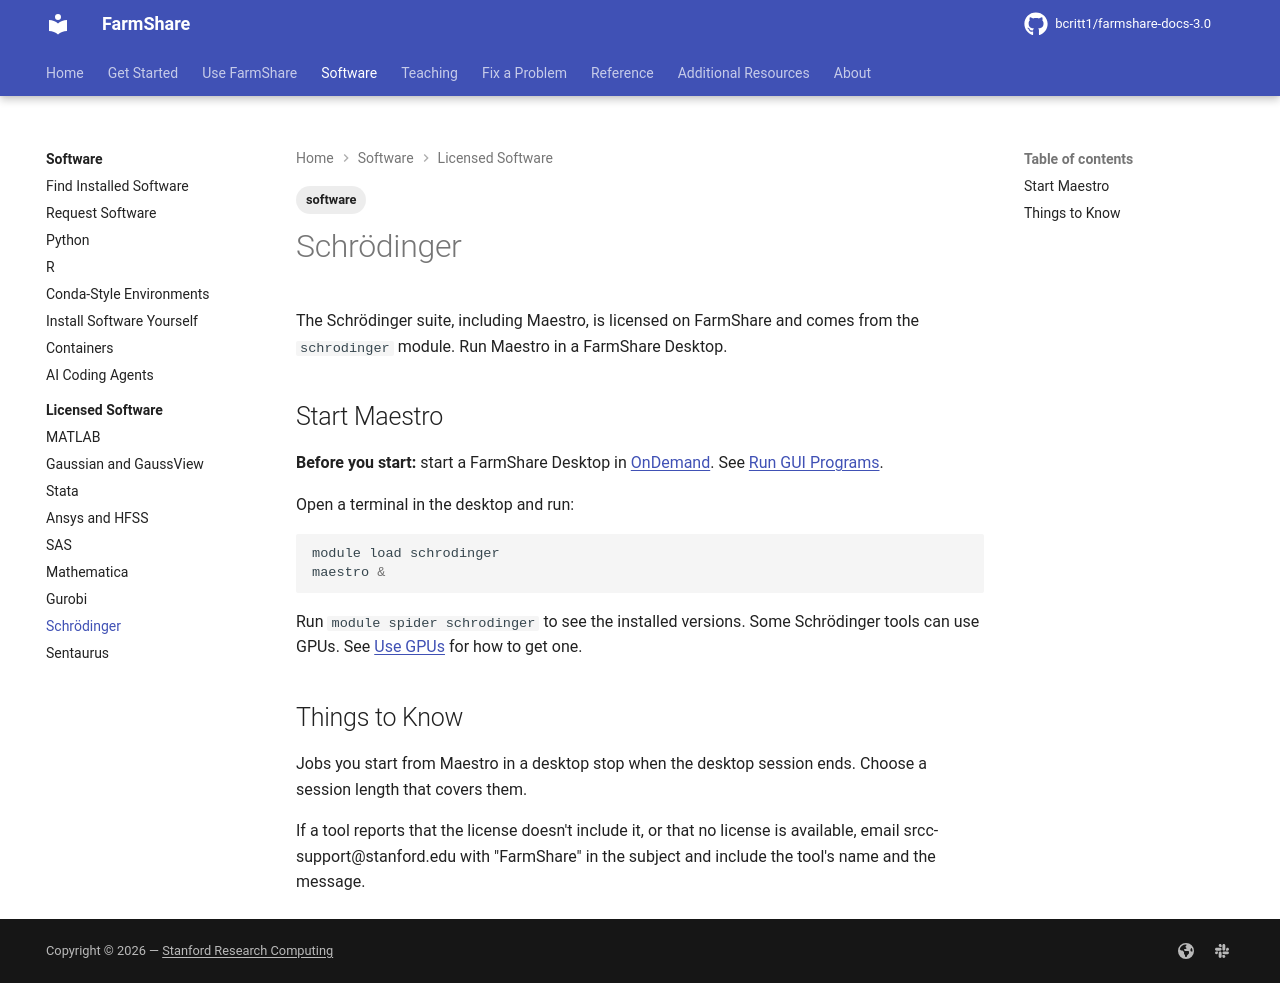

repository: bcritt1/farmshare-docs-3.0 · page: software/licensed/schrodinger/index.html · generator: mkdocs

---
tags:
    - software
---

The Schrödinger suite, including Maestro, is licensed on FarmShare and comes
from the `schrodinger` module. Run Maestro in a FarmShare Desktop.

## Start Maestro

**Before you start:** start a FarmShare Desktop in
[OnDemand]({{ facts.ondemand_url }}). See [Run GUI
Programs](../../use/gui-programs.md).

Open a terminal in the desktop and run:

```bash
module load schrodinger
maestro &
```

Run `module spider schrodinger` to see the installed versions. Some Schrödinger
tools can use GPUs. See [Use GPUs](../../use/gpus.md) for how to get one.

## Things to Know

Jobs you start from Maestro in a desktop stop when the desktop session ends.
Choose a session length that covers them.

If a tool reports that the license doesn't include it, or that no license is
available, email {{ facts.support_email }} with "FarmShare" in the subject and
include the tool's name and the message.
